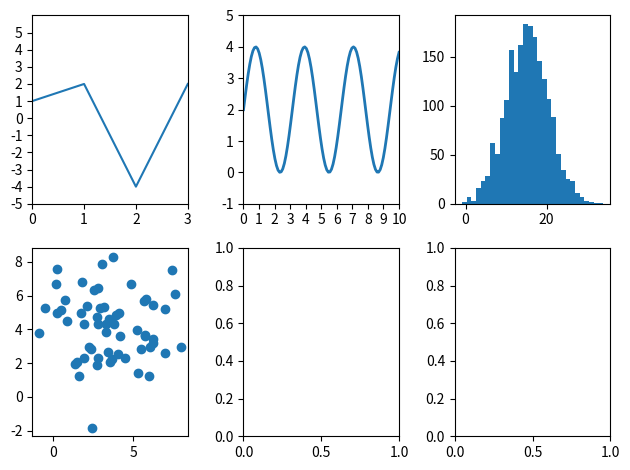

The script that saved this image:
# -*- coding: utf-8 -*-
"""kadai_005.ipynb

Automatically generated by Colaboratory.

Original file is located at
    https://colab.research.google.com/<link-removed>
"""

import numpy as np
import matplotlib.pyplot as plt

fig, axes = plt.subplots(2, 3, tight_layout = True)


#折れ線 axes[0,0]
y0 = [1, 2, -4, 2]
axes[0,0].plot(y0)

axes[0,0].set(xlim=(0, 3), xticks=np.arange(0, 4),
             ylim=(-5, 6), yticks=np.arange(-5, 6))

#SIN関数 axes[0,1]
x1 = np.linspace(0, 10, 100)
y1 = 2 + 2 * np.sin(2 * x1)

axes[0,1].plot(x1, y1, linewidth=2.0)
axes[0,1].set(xlim=(0, 10), xticks=np.arange(0, 11),
              ylim=(-1, 5), yticks=np.arange(-1, 6))

#ヒストグラム axes[0,2](平均が15, 標準偏差5の標準正規分布から2000個の乱数の生成する)
x3 = np.random .normal(15, 5, 2000)
# ヒストグラムをプロット axes[0,2].plot(hist(x3, bins=30))となると思ったが、以下でうまくいった。
axes[0,2].hist(x3, bins=30)


#散布図 axes[1,0]
np.random.seed(3)
x4 = 4 + np.random.normal(0, 2, 60)
y4 = 4 + np.random.normal(0, 2, len(x4))

#散布図をプロットする
axes[1,0].scatter(x4, y4)